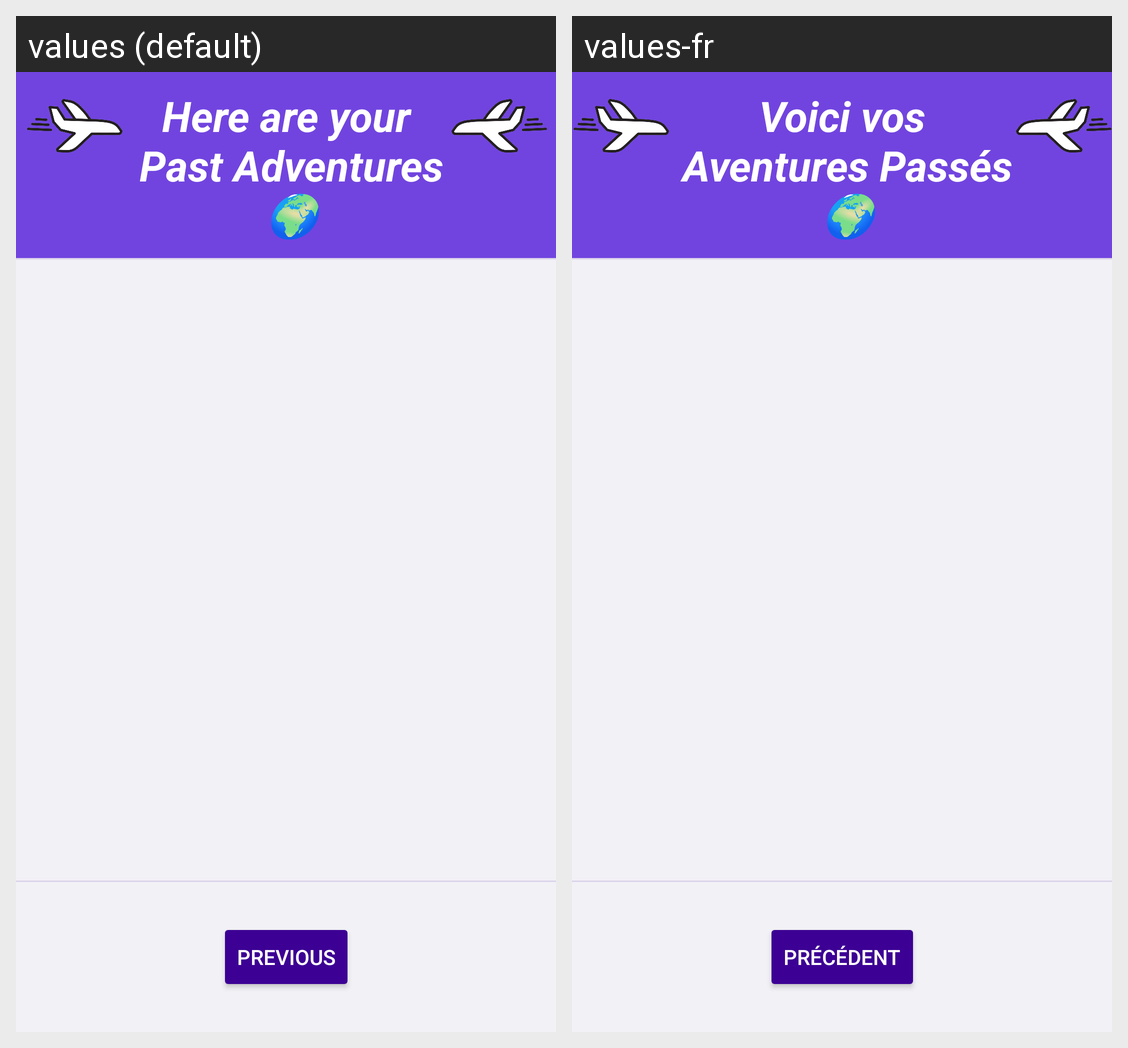

For this localized Android screen grid, give each drawn string resource with its value in every locale shown.
Android screen res/layout/activity_history.xml rendered under 2 locales, left to right: values (default), values-fr. Device: Nexus 5 (rendered at 1080×1920; each locale shown at half size, 540×960, under a caption strip naming it); theme Theme.TravelTracker_Project.
Strings drawn on this screen, with the default value and each locale's value (text and hints the layout hard-codes, and strings that could not be matched under every locale, appear in the picture but are not listed):

previous
  values: Previous
  values-fr: précédent

your_past_adventure
  values: Here are your
       Past Adventures
       🌍
  values-fr: Voici vos
       Aventures Passés
       🌍
